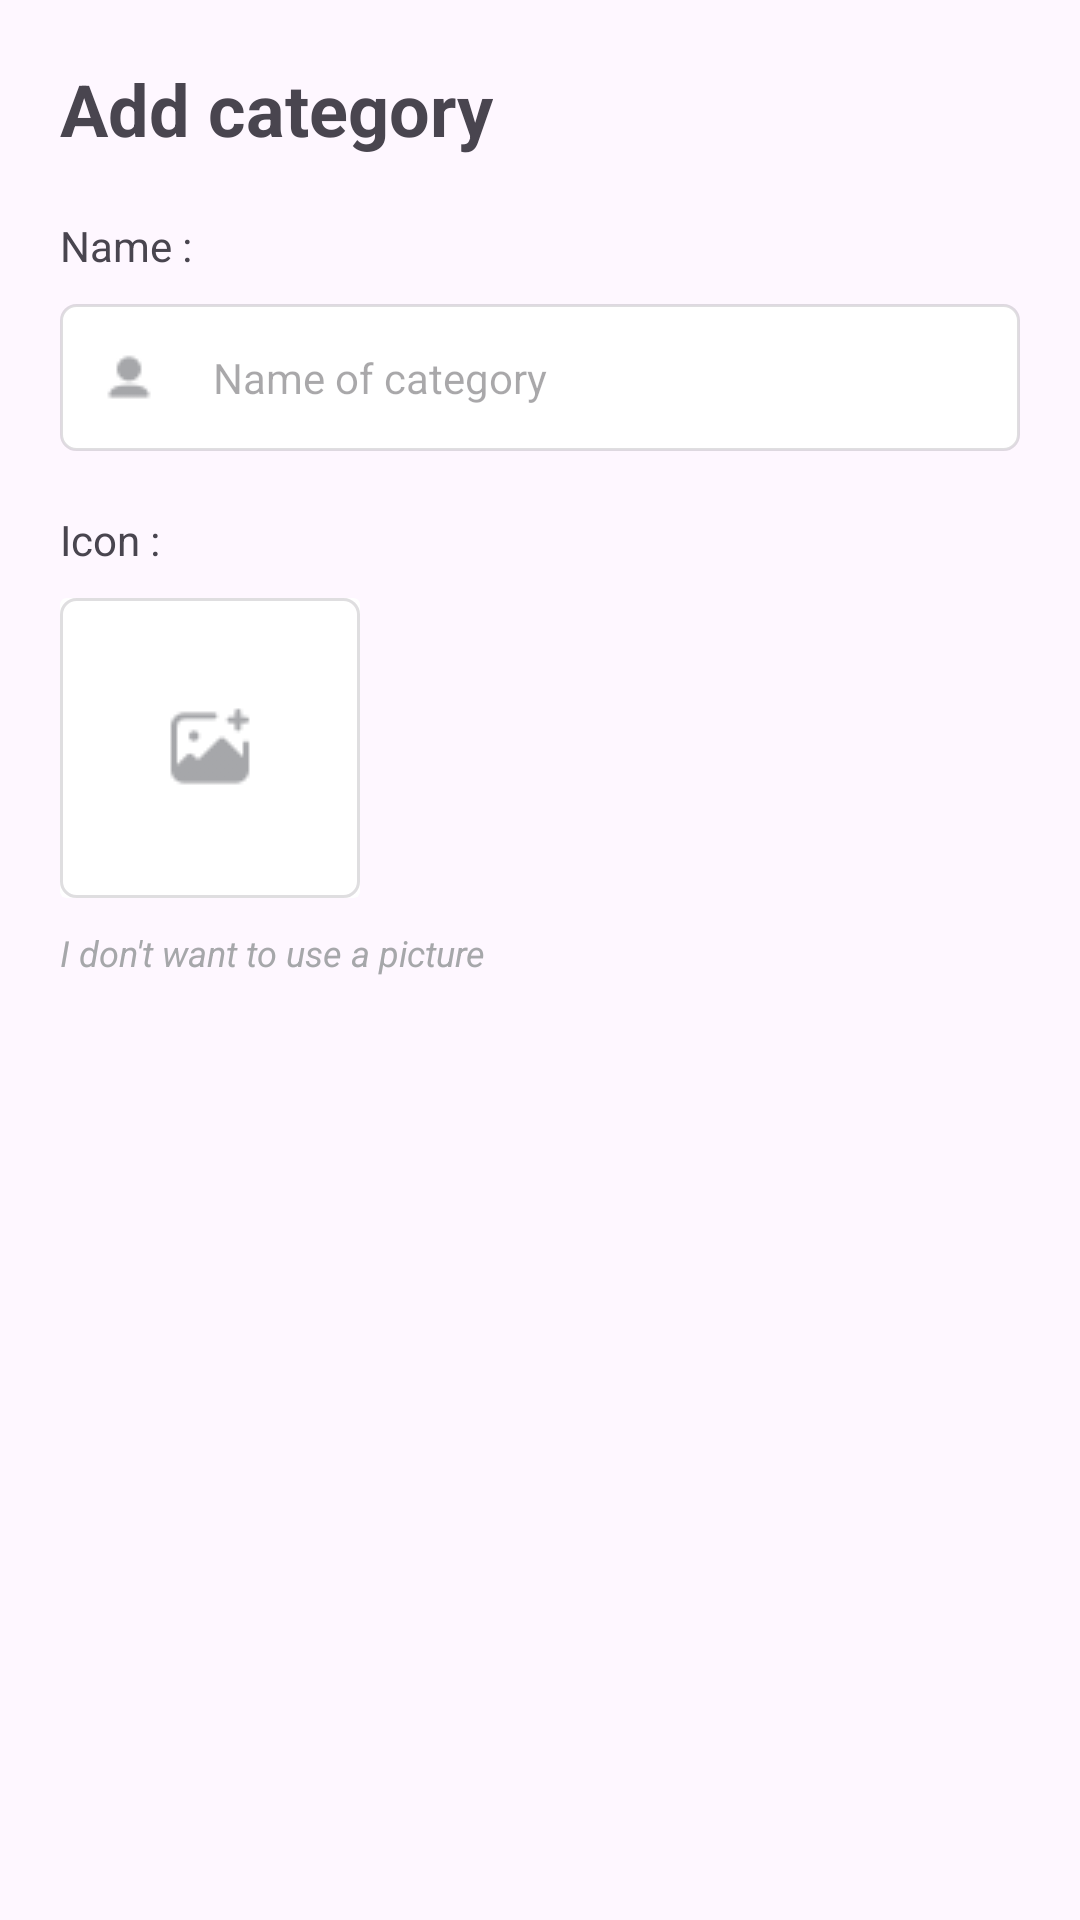

Here is an Android app screen rendered from its layout file. Give the layout XML and the strings, colors and styles it references.
<!-- AndroidManifest.xml: application theme Theme.TodoListApp -->
<!-- res/layout/fragment_dashboard_add_bottom_sheet.xml -->
<?xml version="1.0" encoding="utf-8"?>
<androidx.constraintlayout.widget.ConstraintLayout xmlns:android="http://schemas.android.com/apk/res/android"
    xmlns:app="http://schemas.android.com/apk/res-auto"
    xmlns:tools="http://schemas.android.com/tools"
    android:layout_width="match_parent"
    android:layout_height="wrap_content"
    android:backgroundTint="#FFFFFF"
    android:paddingStart="20dp"
    android:paddingEnd="20dp"
    android:paddingBottom="30dp"
    tools:context=".vvm.dashboard.ui.home.HomeAddBottomSheetFragment">

    <TextView
        android:id="@+id/textView16"
        android:layout_width="wrap_content"
        android:layout_height="wrap_content"
        android:layout_marginTop="20dp"
        android:text="Add category"
        android:textSize="24sp"
        android:textStyle="bold"
        app:layout_constraintStart_toStartOf="parent"
        app:layout_constraintTop_toBottomOf="@+id/imageView12" />

    <TextView
        android:id="@+id/textView17"
        android:layout_width="wrap_content"
        android:layout_height="wrap_content"
        android:layout_marginTop="20dp"
        android:text="Name :"
        app:layout_constraintStart_toStartOf="parent"
        app:layout_constraintTop_toBottomOf="@+id/textView16" />

    <EditText
        android:id="@+id/etNameBottomSheet"
        android:layout_width="0dp"
        android:layout_height="wrap_content"
        android:layout_marginTop="10dp"
        android:background="@drawable/dashboard_add_todo_et_bg"
        android:drawableLeft="@drawable/dashboard_home_add_category_name"
        android:drawablePadding="20dp"
        android:ems="10"
        android:hint="Name of category"
        android:inputType="text"
        android:padding="15dp"
        android:textSize="14sp"
        app:layout_constraintEnd_toEndOf="parent"
        app:layout_constraintStart_toStartOf="parent"
        app:layout_constraintTop_toBottomOf="@+id/textView17" />

    <TextView
        android:id="@+id/textView19"
        android:layout_width="wrap_content"
        android:layout_height="wrap_content"
        android:layout_marginTop="20dp"
        android:text="Icon :"
        app:layout_constraintStart_toStartOf="parent"
        app:layout_constraintTop_toBottomOf="@+id/etNameBottomSheet" />

    <androidx.cardview.widget.CardView
        android:id="@+id/cvChoosePic"
        android:layout_width="100dp"
        android:layout_height="100dp"
        android:layout_marginTop="10dp"
        android:background="@drawable/dashboard_add_todo_et_bg"
        app:cardElevation="0dp"
        app:cardMaxElevation="0dp"
        app:layout_constraintStart_toStartOf="parent"
        app:layout_constraintTop_toBottomOf="@+id/textView19">

        <androidx.constraintlayout.widget.ConstraintLayout
            android:layout_width="match_parent"
            android:layout_height="match_parent"
            android:background="@drawable/dashboard_add_todo_et_bg">

        </androidx.constraintlayout.widget.ConstraintLayout>

        <ImageView
            android:id="@+id/imageView11"
            android:layout_width="wrap_content"
            android:layout_height="wrap_content"
            android:layout_gravity="center"
            android:src="@drawable/dashboard_home_add_category_photo_picker" />
    </androidx.cardview.widget.CardView>

    <TextView
        android:id="@+id/tvAddPic"
        android:layout_width="wrap_content"
        android:layout_height="wrap_content"
        android:layout_marginTop="10dp"
        android:text="I don't want to use a picture"
        android:textColor="#A6A7AA"
        android:textSize="12sp"
        android:textStyle="italic"
        app:layout_constraintStart_toStartOf="parent"
        app:layout_constraintTop_toBottomOf="@+id/cvChoosePic" />

    <ImageView
        android:id="@+id/imageView12"
        android:layout_width="wrap_content"
        android:layout_height="wrap_content"
        android:src="@drawable/dashboard_home_add_category_minus"
        app:layout_constraintEnd_toEndOf="parent"
        app:layout_constraintHorizontal_bias="0.5"
        app:layout_constraintStart_toStartOf="parent"
        app:layout_constraintTop_toTopOf="parent" />
</androidx.constraintlayout.widget.ConstraintLayout>
<!-- resources referenced by this layout -->
<resources>
  <!-- drawable dashboard_add_todo_et_bg (drawable) -->
  <?xml version="1.0" encoding="utf-8"?>
  <shape xmlns:android="http://schemas.android.com/apk/res/android"
      android:shape="rectangle">
      <solid android:color="@color/white"/>
      <stroke android:color="#2D49454F" android:width="1dp"/>
      <corners android:radius="5dp"/>
  </shape>
  <!-- drawable dashboard_home_add_category_name: png bitmap (drawable, 747 bytes) -->
  <!-- drawable dashboard_home_add_category_photo_picker: png bitmap (drawable, 1359 bytes) -->
  <style name="Theme.TodoListApp" parent="Base.Theme.TodoListApp" />
  <color name="white">#FFFFFFFF</color>
  <style name="Base.Theme.TodoListApp" parent="Theme.Material3.DayNight.NoActionBar">
          
          <item name="fontFamily">@font/poppins</item>
          <item name="android:windowLightStatusBar">true</item>
          <item name="android:colorPrimaryDark">#f7f7f7</item>
          <item name="colorPrimary">@color/themeColor.red</item>
      </style>
  <color name="themeColor.red">#f34141</color>
</resources>
